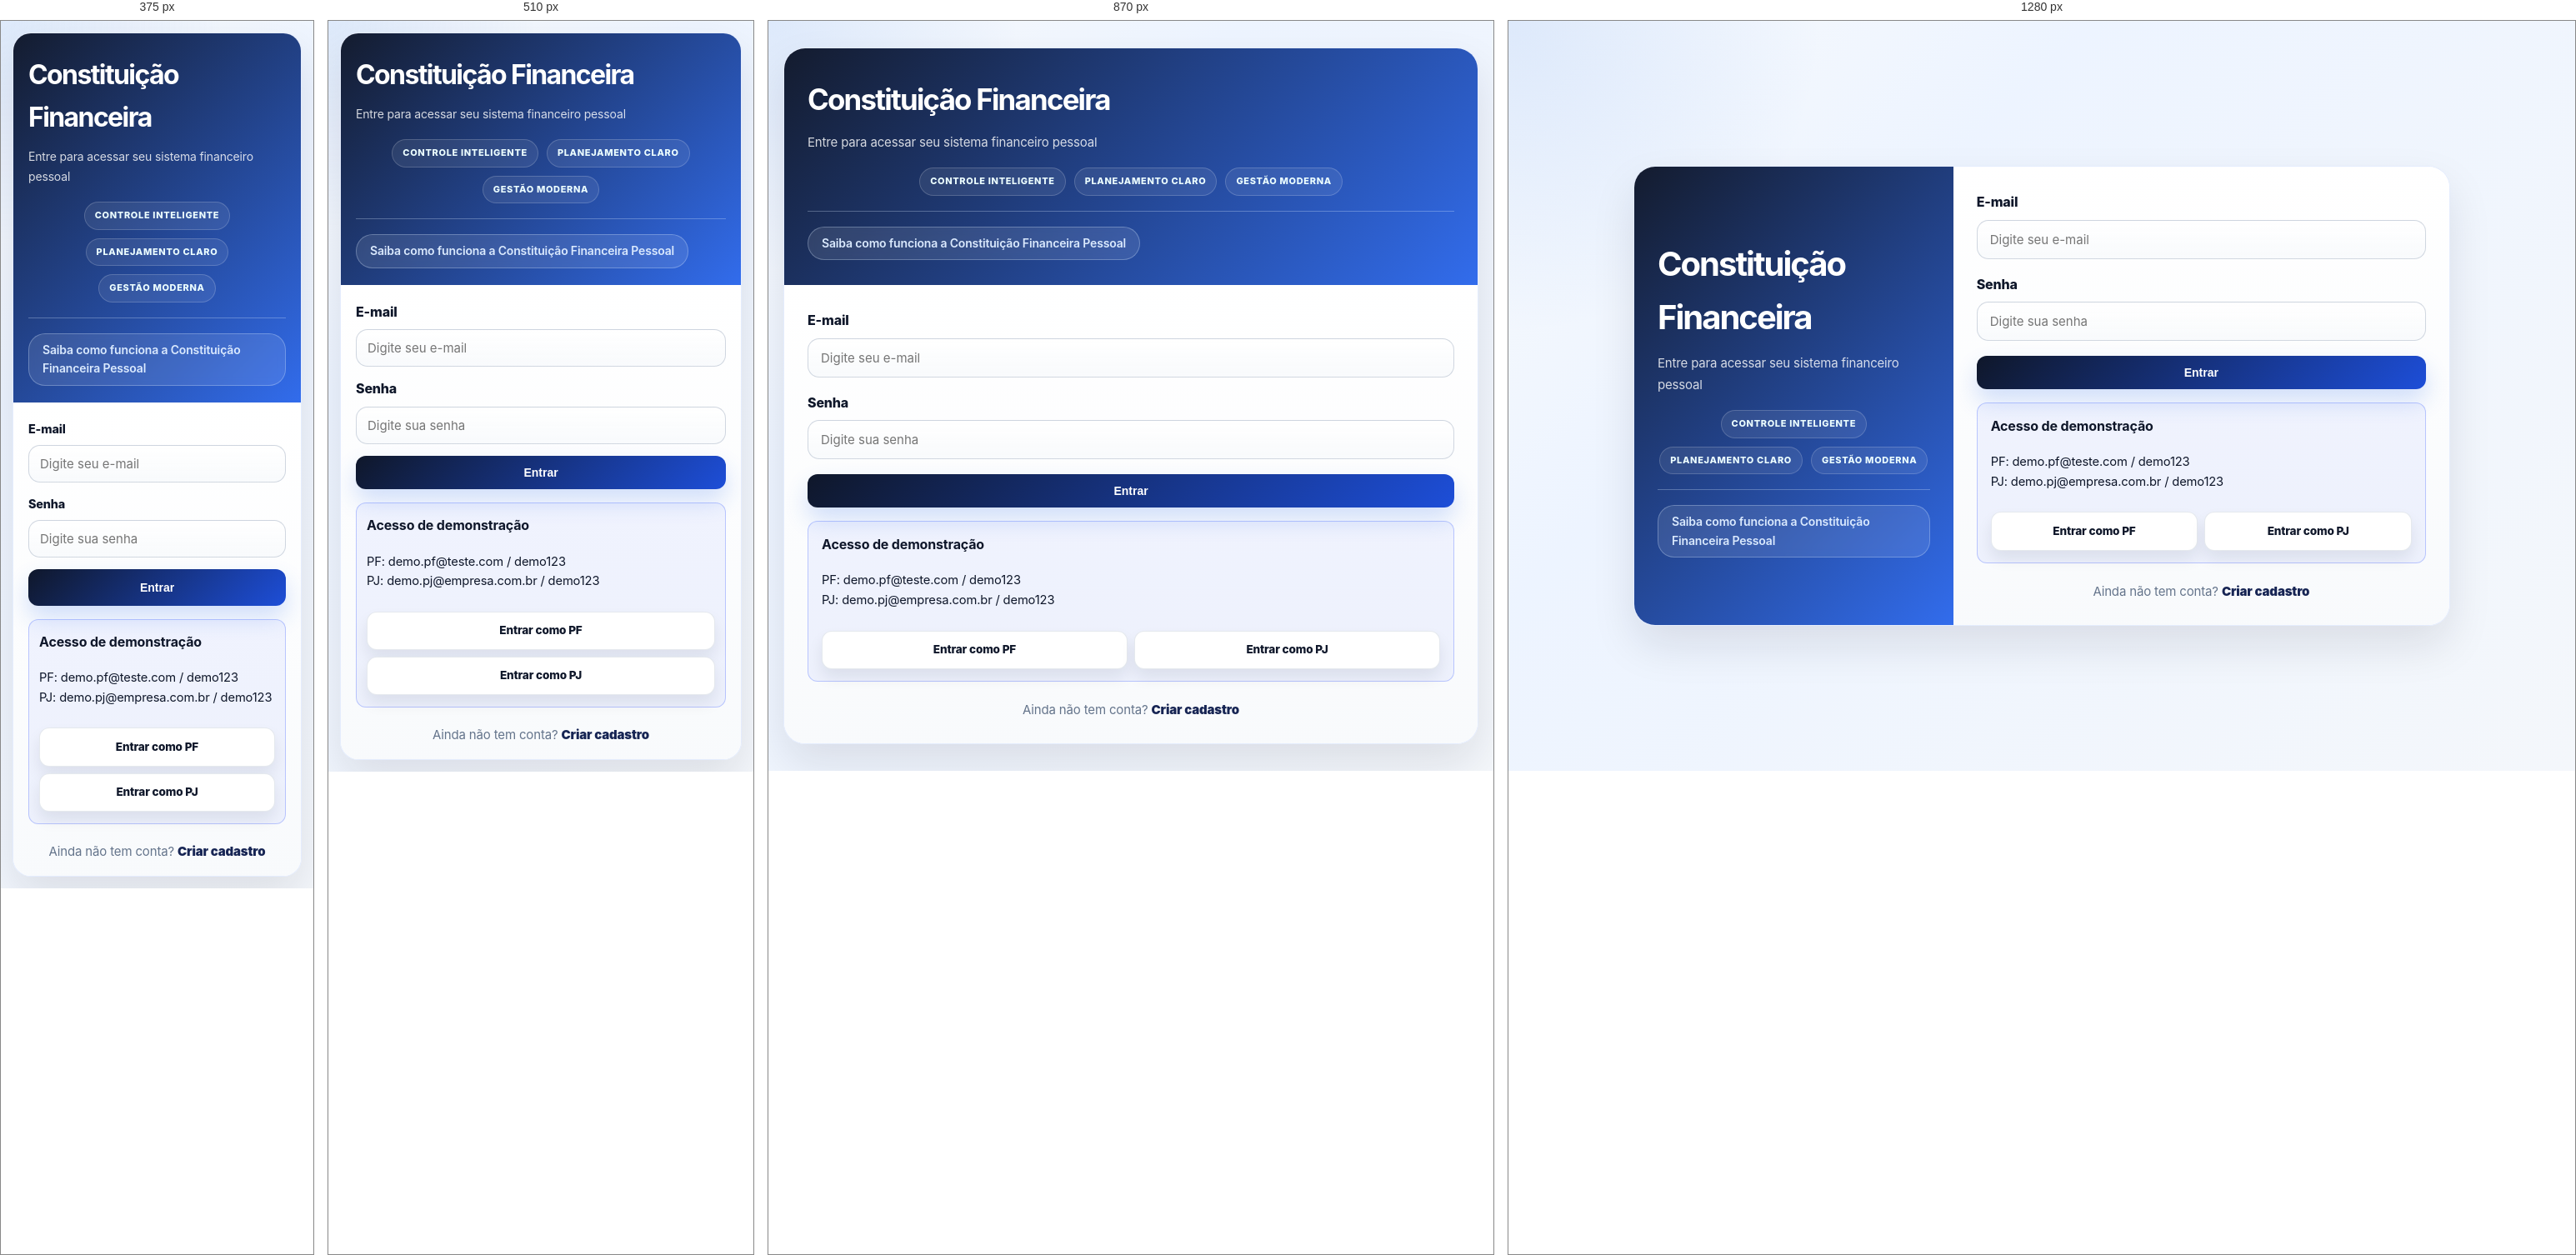
Rendered at 375 px, 510 px, 870 px and 1280 px, left to right.

<!-- file: login.html -->
<!DOCTYPE html>
<html lang="pt-BR">
<head>
    <meta charset="UTF-8">
    <meta name="viewport" content="width=device-width, initial-scale=1.0">
    <title>Login - Constituição Financeira</title>
    <link rel="stylesheet" href="CSS/style.css?v=4">
</head>
<body class="pf-theme">

<div class="auth-page pf-auth">
    <div class="auth-card pf-auth-card" id="authCard">
        <div class="auth-header pf-auth-header">
            <h1>Constituição Financeira</h1>
            <p id="loginSubtitle">Entre para acessar seu sistema financeiro pessoal</p>
            <div class="pf-register-banner">
                <span class="pf-banner-pill">Controle inteligente</span>
                <span class="pf-banner-pill">Planejamento claro</span>
                <span class="pf-banner-pill">Gestão moderna</span>
            </div>
            <div class="auth-info-link">
                <a href="sobre.html" class="info-link">
                    Saiba como funciona a Constituição Financeira Pessoal
                </a>
            </div>
        </div>

        <div class="auth-body">
            <div id="mensagemLogin" class="auth-message"></div>
            <form id="formLogin">
                <div class="form-group">
                    <label>E-mail</label>
                    <input type="email" id="loginEmail" placeholder="Digite seu e-mail" required>
                </div>

                <div class="form-group">
                    <label>Senha</label>
                    <input type="password" id="loginSenha" placeholder="Digite sua senha" required>
                </div>

                <button type="submit" class="btn btn-primary" style="width: 100%;">
                    Entrar
                </button>
            </form>

            <div class="auth-demo-box" style="margin-top: 1rem; padding: 0.9rem 1rem; border: 1px solid rgba(61, 94, 255, 0.3); border-radius: 12px; background: rgba(61, 94, 255, 0.06);">
                <strong style="display:block; margin-bottom:0.5rem;">Acesso de demonstração</strong>
                <div style="font-size:0.92rem; line-height:1.6;">
                    <div>PF: demo.pf@teste.com / demo123</div>
                    <div>PJ: demo.pj@empresa.com.br / demo123</div>
                </div>
                <div style="display:flex; gap:0.5rem; margin-top:0.8rem; flex-wrap:wrap;">
                    <a href="login.html?demo=pf" class="btn btn-outline" style="padding:0.7rem 1rem; font-size:0.85rem;">Entrar como PF</a>
                    <a href="login-pj.html?demo=pj" class="btn btn-outline" style="padding:0.7rem 1rem; font-size:0.85rem;">Entrar como PJ</a>
                </div>
            </div>

            <div class="auth-footer">
                Ainda não tem conta?
                <a href="cadastro.html" id="cadastroLink">Criar cadastro</a>
            </div>
        </div>
    </div>
</div>

<script src="./js/api.js"></script>
<script src="./js/auth.js"></script>
<script>
    const params = new URLSearchParams(window.location.search);
    const context = params.get('context');
    const authCard = document.getElementById('authCard');
    const basePath = window.location.pathname.includes('/')
        ? window.location.pathname.slice(0, window.location.pathname.lastIndexOf('/') + 1)
        : '/';

    if (context === 'pj') {
        window.location.assign(`${basePath}login-pj.html`);
        return;
    }

    if (context === 'pf') {
        document.getElementById('loginSubtitle').textContent = 'Entre para acessar seu sistema financeiro pessoal';
    }
</script>
</body>
</html>



/* @media block from CSS/style.css */
@media (max-width: 760px) {
 .choice-grid {
   grid-template-columns: 1fr;
 }
 .landing-hero {
   padding: 24px 20px;
 }
 .auth-page {
   padding: 16px 12px;
 }
 .auth-card {
   grid-template-columns: 1fr;
   max-width: 100%;
   width: 100%;
 }
 .auth-header {
   padding: 24px 18px 20px;
   min-height: auto;
 }
 .auth-body {
   padding: 20px 18px 18px;
 }
 .auth-demo-box > div:last-child,
 .pj-demo-box > div:last-child {
   flex-direction: column;
 }
 .auth-demo-box .btn,
 .pj-demo-box .btn {
   width: 100%;
   flex-basis: 100%;
 }
 .auth-footer {
   font-size: 14px;
   line-height: 1.5;
 }
}

/* @media block from CSS/style.css */
@media (max-width: 420px) {
 .auth-page {
   padding: 12px 10px;
 }
 .auth-card {
   border-radius: 18px;
 }
 .auth-header h1 {
   font-size: 1.7rem;
 }
 .auth-header p {
   font-size: 0.9rem;
 }
 .form-group label {
   font-size: 0.9rem;
 }
 input,
 select,
 textarea,
 button,
 .btn {
   font-size: 0.95rem;
   min-height: 44px;
 }
 .auth-demo-box,
 .pj-demo-box {
   padding: 0.8rem 0.75rem;
 }
}

/* @media block from CSS/style.css */
@media (max-width: 980px) {
  .metrics-grid {
     grid-template-columns: repeat(2, minmax(0, 1fr));
  }
}

/* @media block from CSS/style.css */
@media (max-width: 760px) {
  .page {
     flex-direction: column;
  }

  .sidebar {
     width: 100%;
     min-width: 100%;
     min-height: auto;
     border-right: none;
     border-bottom: 1px solid var(--border);
     position: relative;
     box-shadow: 0 12px 28px rgba(15, 23, 42, 0.06);
  }

  .metrics-grid,
  .feature-grid {
     grid-template-columns: 1fr;
  }

  .module-hero {
     padding: 24px 20px;
  }

  .auth-page {
     padding: 18px 12px;
  }

  .auth-card {
     grid-template-columns: 1fr;
     max-width: 560px;
  }

  .auth-header {
     padding: 28px 20px 24px;
  }

  .auth-body {
     padding: 24px 18px 20px;
  }

  .auth-demo-box {
     padding: 0.8rem 0.9rem;
  }

  .auth-demo-box > div:last-child {
     flex-direction: column;
  }

  .auth-demo-box .btn {
     width: 100%;
     flex-basis: 100%;
  }
}

/* @media block from CSS/style.css */
@media (max-width: 1000px) {
  .sidebar {
    position: relative;
    top: auto;
    width: 100%;
    height: auto;
    padding: 16px 18px 18px;
  }

  .sidebar-user {
    margin-bottom: 14px;
  }

  .sidebar-nav {
    gap: 6px;
    justify-content: flex-start;
  }

  .sidebar-nav a {
    padding: 10px 12px;
    font-size: 13px;
    white-space: normal;
  }

  .main-content {
    width: 100%;
    padding: 22px 18px 28px;
  }

  .grid-2,
  .grid-3,
  .grid-4 {
    grid-template-columns: 1fr;
  }

  .auth-card {
    grid-template-columns: 1fr;
  }

  .constitution-hero h1,
  .dashboard-hero h1 {
    font-size: 29px;
  }
}

/* @media block from CSS/style.css */
@media (max-width: 720px) {
  .sidebar {
    padding: 14px 14px 16px;
  }

  .sidebar-logo {
    font-size: 18px;
  }

  .sidebar-user-header {
    align-items: flex-start;
  }

  .sidebar-user-name {
    font-size: 15px;
  }

  .sidebar-nav {
    display: grid;
    grid-template-columns: repeat(2, minmax(0, 1fr));
    width: 100%;
  }

  .sidebar-nav a {
    text-align: center;
    width: 100%;
  }

  .actions {
    display: grid;
    grid-template-columns: 1fr;
  }
}

/* @media block from CSS/style.css */
@media (max-width: 600px) {
  body {
    overflow-x: hidden;
  }

  .page {
    overflow-x: hidden;
  }

  .sidebar {
    padding: 12px 12px 14px;
  }

  .sidebar-logo {
    font-size: 17px;
    line-height: 1.25;
    margin-bottom: 12px;
  }

  .sidebar-nav {
    display: flex;
    flex-direction: column;
    gap: 8px;
    width: 100%;
  }

  .sidebar-nav a {
    width: 100%;
    text-align: center;
    padding: 11px 12px;
  }

  .main-content {
    padding: 16px 10px 24px;
  }

  .card,
  .constitution-section,
  .stat-card,
  .pf-feature-card,
  .form-section {
    padding: 18px 16px;
  }

  .dashboard-hero,
  .constitution-hero,
  .module-hero {
    padding: 22px 18px;
  }

  .hero-tags {
    gap: 8px;
  }

  .hero-tag {
    font-size: 11px;
  }

  .actions {
    flex-direction: column;
  }

  .btn,
  button {
    width: 100%;
  }

  .auth-page {
    padding: 14px;
  }

  .auth-card {
    max-width: 100%;
    border-radius: 22px;
  }

  .auth-header {
    padding: 24px 18px 20px;
  }

  .auth-body {
    padding: 20px 18px 18px;
  }

  .auth-header h1 {
    font-size: 2rem;
  }

  .auth-header p {
    font-size: 14px;
  }

  .auth-demo-box {
    padding: 14px 12px !important;
  }

  .auth-demo-box > div:last-child {
    display: flex;
    flex-direction: column;
    gap: 8px;
  }

  .auth-demo-box .btn {
    width: 100%;
  }

  .form-group {
    margin-bottom: 14px;
  }

  input,
  select,
  textarea {
    padding: 12px 13px;
    font-size: 15px;
  }

  .table-container {
    border-radius: 16px;
  }

  th,
  td {
    padding: 12px 10px;
    font-size: 12px;
  }
}